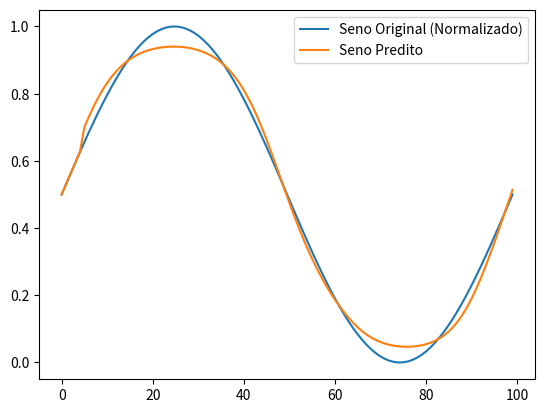

Write Python code to recreate this figure.
import numpy as np
import matplotlib.pyplot as plt

# Função Sigmoid e sua derivada
def sigmoid(x):
    return 1 / (1 + np.exp(-x))

def sigmoid_derivative(x):
    return x * (1 - x)

# Normalização dos dados
def normalize(data):
    return (data - np.min(data)) / (np.max(data) - np.min(data))

# Função de Treinamento
def train(X, y, hidden_neurons=10, learning_rate=0.1, epochs=20000):
    input_neurons = X.shape[1]
    output_neurons = 1

    # Inicialização aleatória dos pesos e bias
    np.random.seed(42)  # Para garantir reprodutibilidade
    weights_input_hidden = np.random.randn(input_neurons, hidden_neurons)
    weights_hidden_output = np.random.randn(hidden_neurons, output_neurons)
    bias_hidden = np.zeros((1, hidden_neurons))
    bias_output = np.zeros((1, output_neurons))

    # Loop de treinamento
    for epoch in range(epochs):
        # Forward Pass
        hidden_input = np.dot(X, weights_input_hidden) + bias_hidden
        hidden_output = sigmoid(hidden_input)

        final_input = np.dot(hidden_output, weights_hidden_output) + bias_output
        predicted_output = sigmoid(final_input)

        # Erro e Backpropagation
        error = y - predicted_output
        d_output = error * sigmoid_derivative(predicted_output)

        error_hidden = d_output.dot(weights_hidden_output.T)
        d_hidden = error_hidden * sigmoid_derivative(hidden_output)

        # Atualização dos pesos e bias
        weights_hidden_output += hidden_output.T.dot(d_output) * learning_rate
        weights_input_hidden += X.T.dot(d_hidden) * learning_rate
        bias_output += np.sum(d_output, axis=0, keepdims=True) * learning_rate
        bias_hidden += np.sum(d_hidden, axis=0, keepdims=True) * learning_rate

        # Exibir perda a cada 1000 épocas
        if epoch % 1000 == 0:
            loss = np.mean(np.abs(error))
            print(f"Epoch {epoch}, Loss: {loss:.4f}")

    return weights_input_hidden, weights_hidden_output, bias_hidden, bias_output

# Função de Previsão
def predict(X, weights_input_hidden, weights_hidden_output, bias_hidden, bias_output):
    hidden_input = np.dot(X, weights_input_hidden) + bias_hidden
    hidden_output = sigmoid(hidden_input)

    final_input = np.dot(hidden_output, weights_hidden_output) + bias_output
    predicted_output = sigmoid(final_input)
    return predicted_output

# Geração da Onda Senoidal e preparação dos dados
x = np.linspace(0, 2 * np.pi, 100)
sine_wave = np.sin(x)
sine_wave_normalized = normalize(sine_wave)

# Preparação dos dados para treinamento
window_size = 5
X_train = np.array([sine_wave_normalized[i:i + window_size] for i in range(len(sine_wave_normalized) - window_size)])
y_train = sine_wave_normalized[window_size:].reshape(-1, 1)

# Treinamento do Modelo
weights_input_hidden, weights_hidden_output, bias_hidden, bias_output = train(X_train, y_train, epochs=10000)

# Previsão
predicted = predict(X_train, weights_input_hidden, weights_hidden_output, bias_hidden, bias_output)

# Plotando os resultados
plt.plot(sine_wave_normalized, label='Seno Original (Normalizado)')
plt.plot(np.concatenate([sine_wave_normalized[:window_size], predicted.flatten()]), label='Seno Predito')
plt.legend()
plt.show()
